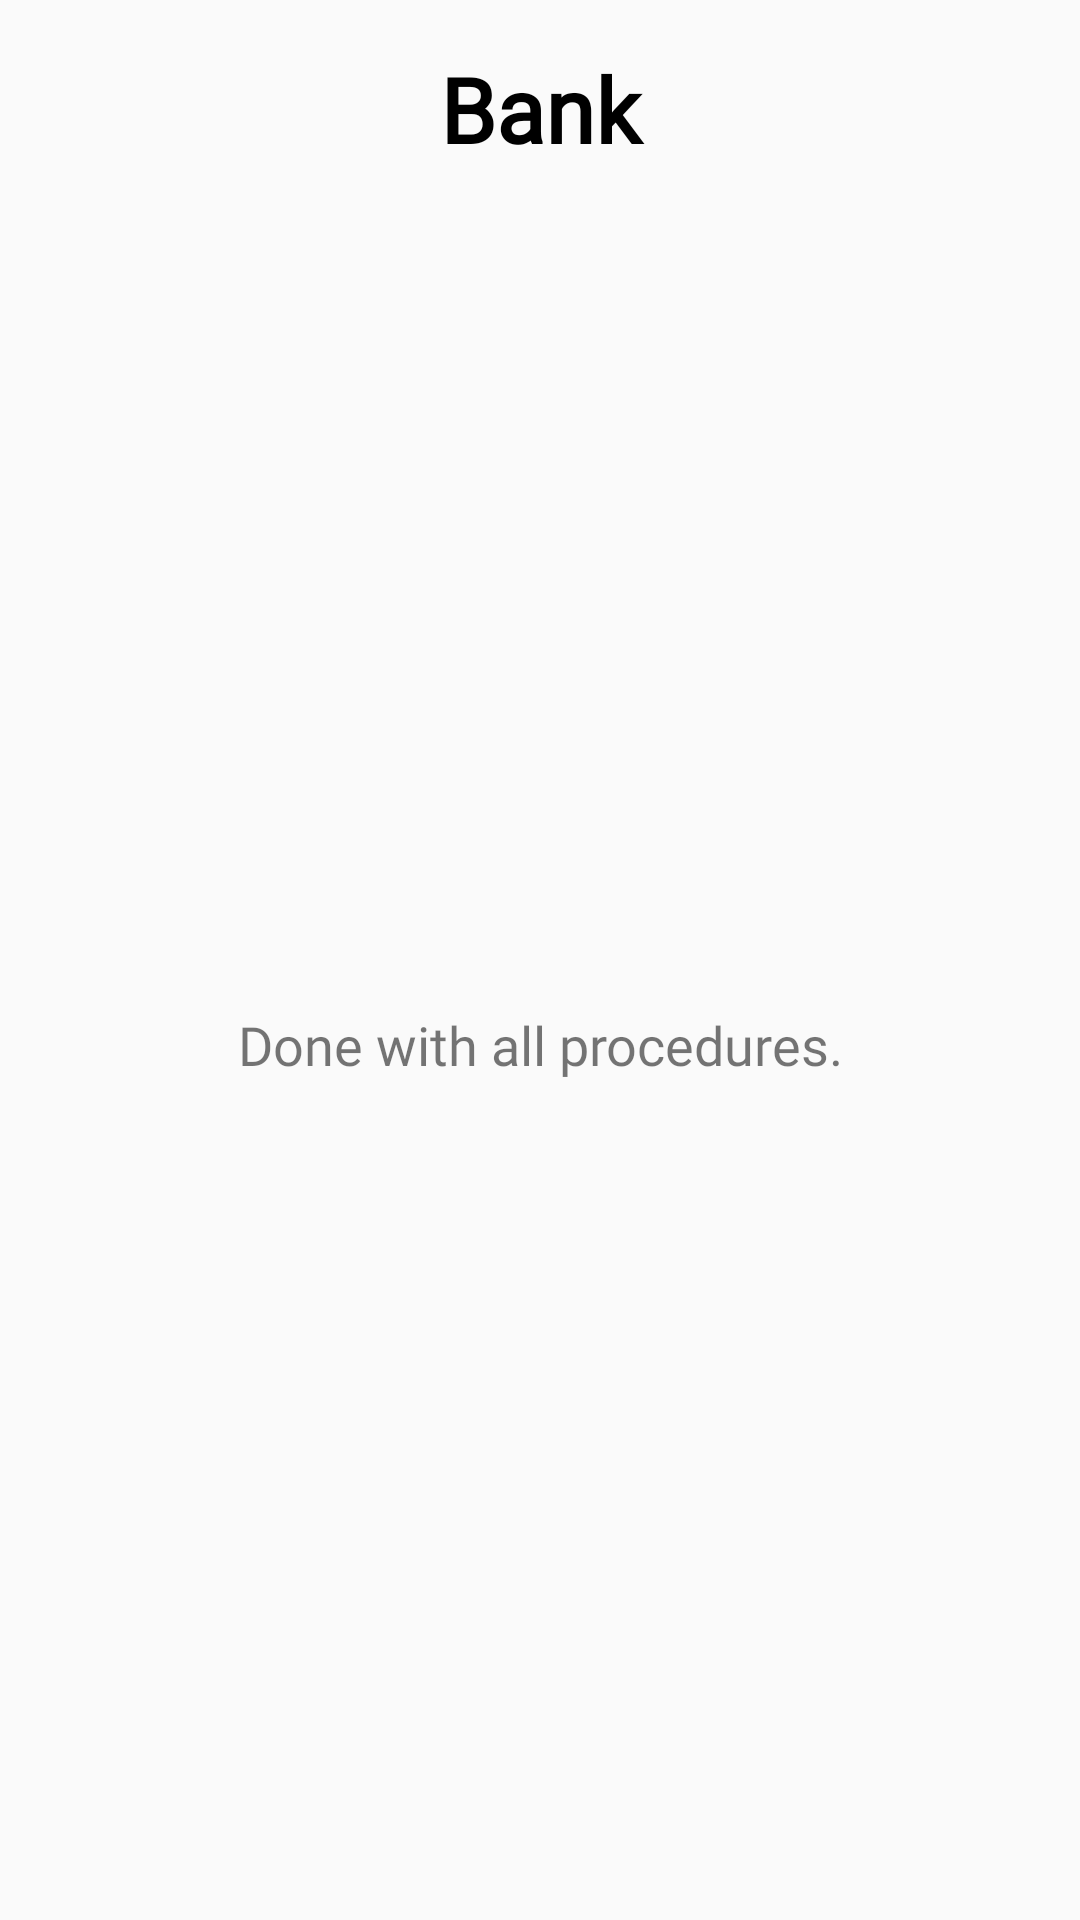

Android layout source for this screen:
<!-- AndroidManifest.xml: application theme Theme.BigBank -->
<!-- res/layout/activity_bank.xml -->
<?xml version="1.0" encoding="utf-8"?>
<androidx.constraintlayout.widget.ConstraintLayout xmlns:android="http://schemas.android.com/apk/res/android"
    xmlns:app="http://schemas.android.com/apk/res-auto"
    xmlns:tools="http://schemas.android.com/tools"
    android:layout_width="match_parent"
    android:layout_height="match_parent"
    tools:context=".BankActivity">

    <TextView
        android:id="@+id/textView4"
        android:layout_width="match_parent"
        android:layout_height="wrap_content"
        android:layout_marginTop="16dp"
        android:fontFamily="@font/nunito_extrabold"
        android:gravity="center"
        android:text="Bank"
        android:textColor="#000000"
        android:textSize="30sp"
        android:textStyle="bold"
        app:layout_constraintEnd_toEndOf="parent"
        app:layout_constraintStart_toStartOf="parent"
        app:layout_constraintTop_toTopOf="parent" />

    <TextView
        android:id="@+id/textView8"
        android:layout_width="wrap_content"
        android:layout_height="wrap_content"
        android:fontFamily="@font/nunito"
        android:text="Done with all procedures."
        android:textSize="18sp"
        app:layout_constraintBottom_toBottomOf="parent"
        app:layout_constraintEnd_toEndOf="parent"
        app:layout_constraintStart_toStartOf="parent"
        app:layout_constraintTop_toBottomOf="@+id/textView4" />
</androidx.constraintlayout.widget.ConstraintLayout>
<!-- resources referenced by this layout -->
<resources>
  <style name="Theme.BigBank" parent="Theme.AppCompat.Light.NoActionBar">
          
          <item name="colorPrimary">@color/purple_500</item>
          <item name="colorPrimaryVariant">@color/purple_700</item>
          <item name="colorOnPrimary">@color/purple_200</item>
          
          <item name="colorSecondary">@color/teal_200</item>
          <item name="colorSecondaryVariant">@color/teal_700</item>
          <item name="colorOnSecondary">@color/black</item>
          
          <item name="android:statusBarColor" tools:targetApi="l">?attr/colorPrimaryVariant</item>
          
      </style>
  <!-- not gathered from this repository: default colours our renderer supplied (Android Studio template values) -->
  <color name="purple_200">#FFBB86FC</color>
  <color name="purple_500">#FF6200EE</color>
  <color name="purple_700">#FF3700B3</color>
  <color name="teal_200">#FF03DAC5</color>
  <color name="teal_700">#FF018786</color>
  <color name="black">#FF000000</color>
</resources>
